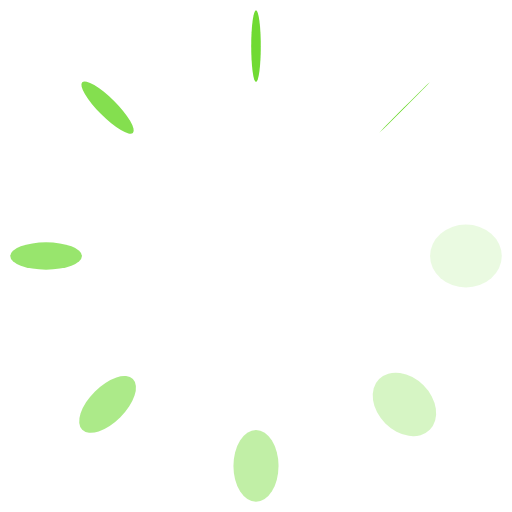
t = 0.00 s
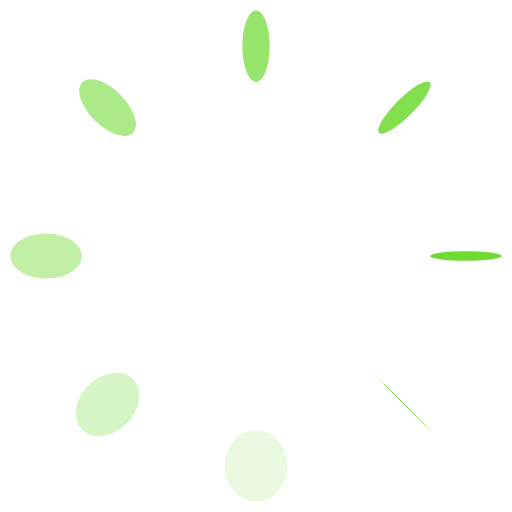
t = 0.25 s
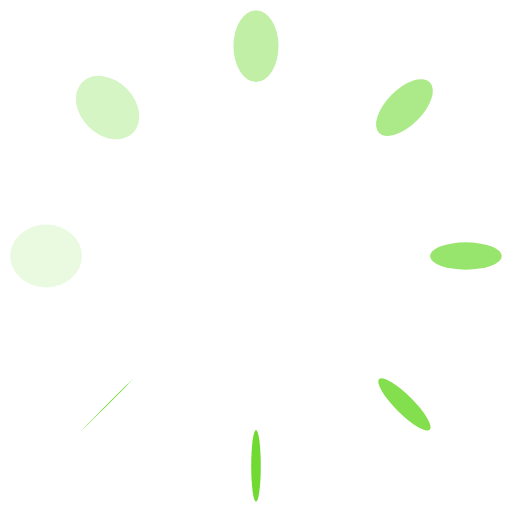
t = 0.50 s
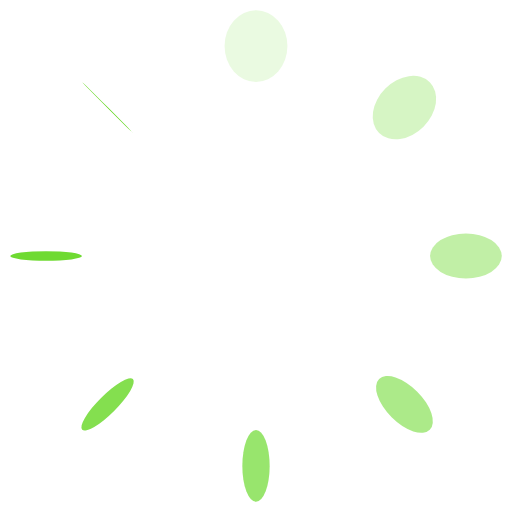
t = 0.75 s

The animated SVG that drew these frames (rendered in a browser with its animation timeline set to each time). Animation: 16 SMIL elements (animate=8,animateTransform=8); one cycle of 1.00 s, repeats indefinitely.

<svg xmlns="http://www.w3.org/2000/svg" viewBox="0 0 100 100" preserveAspectRatio="xMidYMid" width="200" height="200" style="shape-rendering: auto; display: block; background: rgb(255, 255, 255);" xmlns:xlink="http://www.w3.org/1999/xlink"><g><g transform="translate(91,50)">
<g transform="rotate(0)">
<circle fill-opacity="1" fill="#5bd515" r="7" cy="0" cx="0">
  <animateTransform repeatCount="indefinite" dur="1s" keyTimes="0;1" values="1 0.01;1 1" begin="-0.875s" type="scale" attributeName="transform"></animateTransform>
  <animate begin="-0.875s" values="1;0" repeatCount="indefinite" dur="1s" keyTimes="0;1" attributeName="fill-opacity"></animate>
</circle>
</g>
</g><g transform="translate(78.99137802864846,78.99137802864844)">
<g transform="rotate(45)">
<circle fill-opacity="0.875" fill="#5bd515" r="7" cy="0" cx="0">
  <animateTransform repeatCount="indefinite" dur="1s" keyTimes="0;1" values="1 0.01;1 1" begin="-0.75s" type="scale" attributeName="transform"></animateTransform>
  <animate begin="-0.75s" values="1;0" repeatCount="indefinite" dur="1s" keyTimes="0;1" attributeName="fill-opacity"></animate>
</circle>
</g>
</g><g transform="translate(50,91)">
<g transform="rotate(90)">
<circle fill-opacity="0.75" fill="#5bd515" r="7" cy="0" cx="0">
  <animateTransform repeatCount="indefinite" dur="1s" keyTimes="0;1" values="1 0.01;1 1" begin="-0.625s" type="scale" attributeName="transform"></animateTransform>
  <animate begin="-0.625s" values="1;0" repeatCount="indefinite" dur="1s" keyTimes="0;1" attributeName="fill-opacity"></animate>
</circle>
</g>
</g><g transform="translate(21.008621971351555,78.99137802864846)">
<g transform="rotate(135)">
<circle fill-opacity="0.625" fill="#5bd515" r="7" cy="0" cx="0">
  <animateTransform repeatCount="indefinite" dur="1s" keyTimes="0;1" values="1 0.01;1 1" begin="-0.5s" type="scale" attributeName="transform"></animateTransform>
  <animate begin="-0.5s" values="1;0" repeatCount="indefinite" dur="1s" keyTimes="0;1" attributeName="fill-opacity"></animate>
</circle>
</g>
</g><g transform="translate(9,50.00000000000001)">
<g transform="rotate(180)">
<circle fill-opacity="0.5" fill="#5bd515" r="7" cy="0" cx="0">
  <animateTransform repeatCount="indefinite" dur="1s" keyTimes="0;1" values="1 0.01;1 1" begin="-0.375s" type="scale" attributeName="transform"></animateTransform>
  <animate begin="-0.375s" values="1;0" repeatCount="indefinite" dur="1s" keyTimes="0;1" attributeName="fill-opacity"></animate>
</circle>
</g>
</g><g transform="translate(21.008621971351545,21.008621971351555)">
<g transform="rotate(225)">
<circle fill-opacity="0.375" fill="#5bd515" r="7" cy="0" cx="0">
  <animateTransform repeatCount="indefinite" dur="1s" keyTimes="0;1" values="1 0.01;1 1" begin="-0.25s" type="scale" attributeName="transform"></animateTransform>
  <animate begin="-0.25s" values="1;0" repeatCount="indefinite" dur="1s" keyTimes="0;1" attributeName="fill-opacity"></animate>
</circle>
</g>
</g><g transform="translate(49.99999999999999,9)">
<g transform="rotate(270)">
<circle fill-opacity="0.25" fill="#5bd515" r="7" cy="0" cx="0">
  <animateTransform repeatCount="indefinite" dur="1s" keyTimes="0;1" values="1 0.01;1 1" begin="-0.125s" type="scale" attributeName="transform"></animateTransform>
  <animate begin="-0.125s" values="1;0" repeatCount="indefinite" dur="1s" keyTimes="0;1" attributeName="fill-opacity"></animate>
</circle>
</g>
</g><g transform="translate(78.99137802864844,21.008621971351545)">
<g transform="rotate(315)">
<circle fill-opacity="0.125" fill="#5bd515" r="7" cy="0" cx="0">
  <animateTransform repeatCount="indefinite" dur="1s" keyTimes="0;1" values="1 0.01;1 1" begin="0s" type="scale" attributeName="transform"></animateTransform>
  <animate begin="0s" values="1;0" repeatCount="indefinite" dur="1s" keyTimes="0;1" attributeName="fill-opacity"></animate>
</circle>
</g>
</g><g></g></g><!-- [ldio] generated by https://loading.io --></svg>
